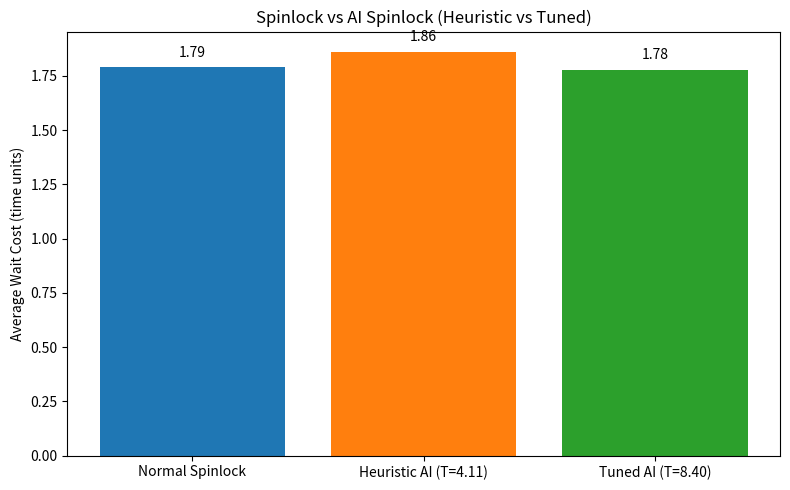

The script that saved this image:
import numpy as np
import matplotlib.pyplot as plt

N_train = 2000   
N_test = 10000   
alpha = 0.1      
P = 5.0         

train_times = np.random.exponential(scale=1.0, size=N_train)

pred_initial = 1.0
for h in train_times:
    pred_initial = alpha * h + (1 - alpha) * pred_initial

short_times = np.random.exponential(scale=1.0, size=int(N_test * 0.8))
long_times = np.random.exponential(scale=5.0, size=int(N_test * 0.2))
test_times = np.hstack((short_times, long_times))
np.random.shuffle(test_times)

spin_costs = test_times.copy()
avg_spin_cost = np.mean(spin_costs)

T_heuristic = np.percentile(test_times, 90)
pred = pred_initial
costs_heuristic = []
for h in test_times:
    if pred <= T_heuristic:
        cost = h if h <= T_heuristic else (T_heuristic + P)
    else:
        cost = P
    costs_heuristic.append(cost)
    pred = alpha * h + (1 - alpha) * pred
avg_heuristic_cost = np.mean(costs_heuristic)

T_values = np.linspace(0.1, 10.0, 100)
avg_costs = []
for T in T_values:
    pred = pred_initial
    costs = []
    for h in test_times:
        if pred <= T:
            costs.append(h if h <= T else (T + P))
        else:
            costs.append(P)
        pred = alpha * h + (1 - alpha) * pred
    avg_costs.append(np.mean(costs))

avg_costs = np.array(avg_costs)
best_idx = np.argmin(avg_costs)
T_best = T_values[best_idx]
avg_tuned_cost = avg_costs[best_idx]

labels = ["Normal Spinlock", f"Heuristic AI (T={T_heuristic:.2f})", f"Tuned AI (T={T_best:.2f})"]
values = [avg_spin_cost, avg_heuristic_cost, avg_tuned_cost]

plt.figure(figsize=(8, 5))
bars = plt.bar(labels, values, color=['#1f77b4', '#ff7f0e', '#2ca02c'])
plt.ylabel("Average Wait Cost (time units)")
plt.title("Spinlock vs AI Spinlock (Heuristic vs Tuned)")

for bar, val in zip(bars, values):
    plt.text(bar.get_x() + bar.get_width() / 2, val + 0.05, f"{val:.2f}", ha='center')

plt.tight_layout()
plt.show()
